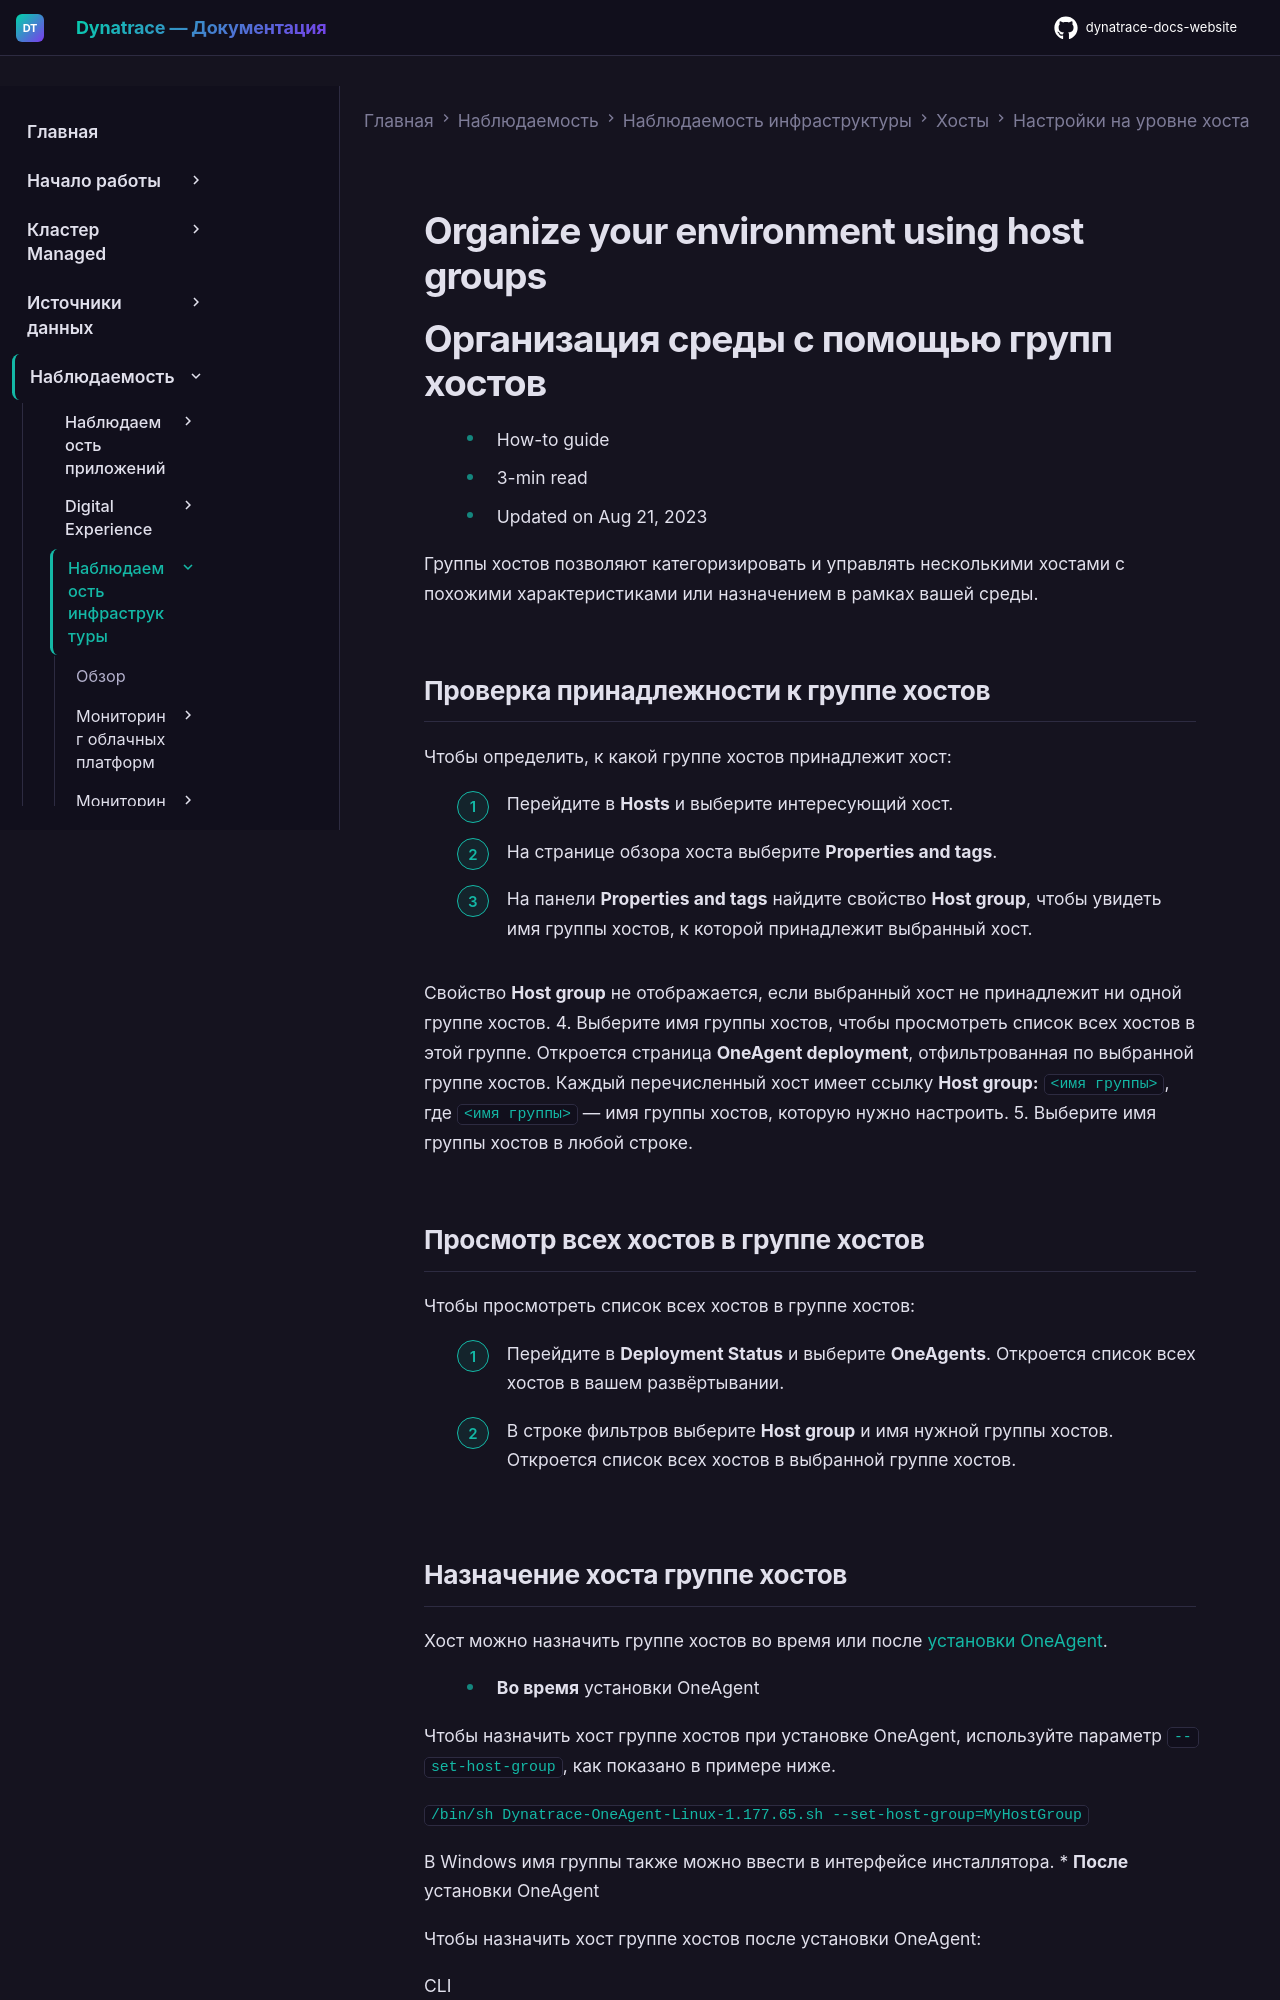

repository: Yerkebulan-Ardabayev/dynatrace-docs-website · page: managed-ru/observe/infrastructure-observability/hosts/configuration/organize-your-environment-using-host-groups/index.html · generator: mkdocs

---
title: Организация среды с помощью групп хостов
source: https://docs.dynatrace.com/managed/observe/infrastructure-observability/hosts/configuration/organize-your-environment-using-host-groups
scraped: 2026-05-12T11:22:15.591894
---

# Organize your environment using host groups

# Организация среды с помощью групп хостов

* How-to guide
* 3-min read
* Updated on Aug 21, 2023

Группы хостов позволяют категоризировать и управлять несколькими хостами с похожими характеристиками или назначением в рамках вашей среды.

## Проверка принадлежности к группе хостов

Чтобы определить, к какой группе хостов принадлежит хост:

1. Перейдите в **Hosts** и выберите интересующий хост.
2. На странице обзора хоста выберите **Properties and tags**.
3. На панели **Properties and tags** найдите свойство **Host group**, чтобы увидеть имя группы хостов, к которой принадлежит выбранный хост.

   Свойство **Host group** не отображается, если выбранный хост не принадлежит ни одной группе хостов.
4. Выберите имя группы хостов, чтобы просмотреть список всех хостов в этой группе. Откроется страница **OneAgent deployment**, отфильтрованная по выбранной группе хостов. Каждый перечисленный хост имеет ссылку **Host group:** `<имя группы>`, где `<имя группы>` — имя группы хостов, которую нужно настроить.
5. Выберите имя группы хостов в любой строке.

## Просмотр всех хостов в группе хостов

Чтобы просмотреть список всех хостов в группе хостов:

1. Перейдите в **Deployment Status** и выберите **OneAgents**.
   Откроется список всех хостов в вашем развёртывании.
2. В строке фильтров выберите **Host group** и имя нужной группы хостов.
   Откроется список всех хостов в выбранной группе хостов.
